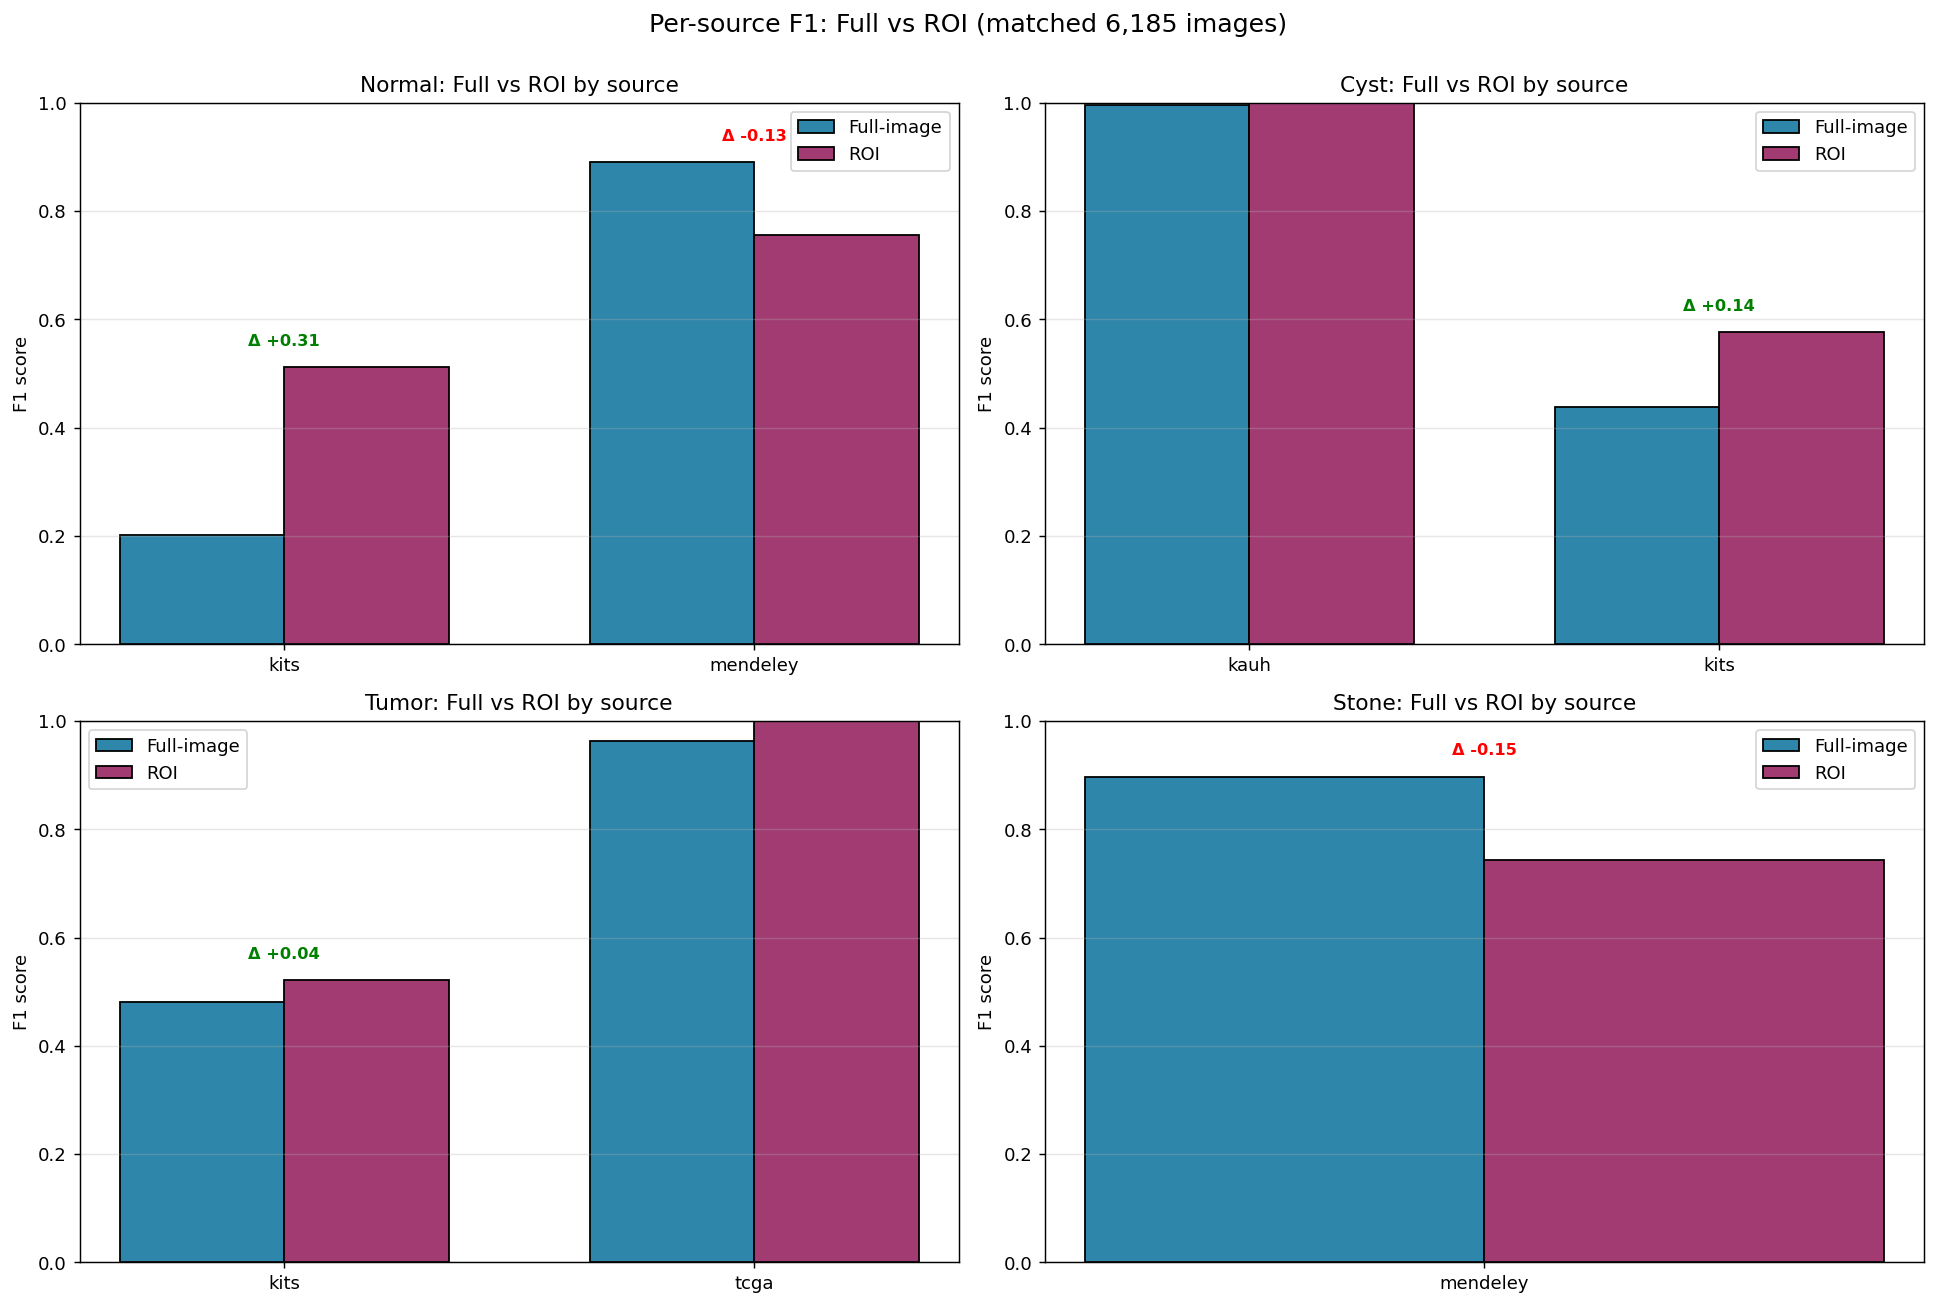

Data behind this chart, as committed beside it:
source, class, v2_full, v2_roi, delta_roi_vs_full
kauh, Cyst, 0.9962, 1.0, 0.003802
kits, Cyst, 0.4383, 0.5767, 0.1384
kits, Normal, 0.2019, 0.5122, 0.3104
kits, Tumor, 0.4802, 0.5211, 0.04095
mendeley, Normal, 0.8902, 0.7558, -0.1344
mendeley, Stone, 0.8968, 0.7441, -0.1528
tcga, Tumor, 0.9624, 1.0, 0.03759
